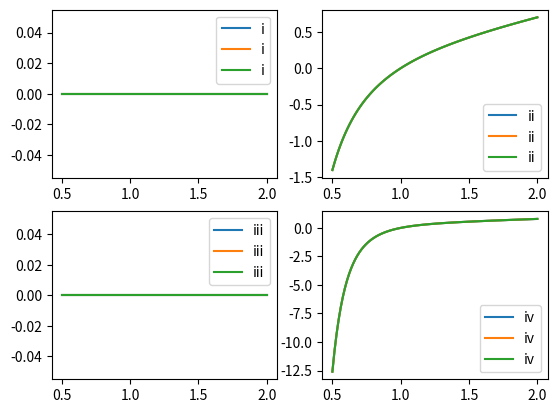

This chart was generated by the following Python code:
"""
[redacted]
University of Washington
Department of Aeronautics & Astronautics
[redacted]
Problems 1 and 2
Calculate cauchy and nominal stress in principal (e1) direction as a function of stretch rate for uniaxial and biaxial strain states
"""
import numpy as np
import matplotlib.pyplot as plt

# Deformation characteristics + tools (uniform deformation), i.e, tensor stuff
F = np.eye(3,3) # Deformation-gradient 
B = np.eye(3,3) # Left Cauchy-Green
J = 1.0 # Jacobian, J = det(F), implies that invariants are already normalized

BddB = 0.0 # shows up in I_2, pg. 96 of Allan and Bower
for idx in np.arange(B.shape[0]):
    for kdx in np.arange(B.shape[1]):
        BddB = BddB + B[idx,kdx]*B[kdx,idx]


# Representative Material Properties: Table 3.7 in Allan and Bower
mu_1_nh = 0.4 # MN m^{-2}, Neo-Hookean

mu_1_mr = 0.39 # MN m^{-2}, Mooney-Rivlin
mu_2_mr = 0.015 # MN m^{-2}, Mooney-Rivlin

mu_1_ab = 0.4 # MN m^{-2}, Arruda-Boyce
beta_ab = 10.0 # Arruda-Boyce material parameter

mu_og = np.array([0.62,0.00118,-0.00981]) # MN m^{-2}, Ogden
alpha_og = np.array([1.3,5.0,-2.0]) # Ogden material parameters

# Stretch Rate
nl = 100
lambda_sr = np.linspace(0.5,2.0,nl)

""" Problem 1 - Uniaxial tension """
# Invariants, J = 1 so already normalized
I_1_uni = lambda_sr**2 + 2.0/lambda_sr 
I_2_uni = 0.5*(I_1_uni**2 - BddB)

# Cauchy
sigma11_nh_uni = mu_1_nh/J**(5/3)*(B[0,0] - (1.0/3.0)*np.trace(B)) # Neo-Hookean

## Mooney-Rivlin
# tensor contraction
B1k_Bk1 = 0.0
for kidx in np.arange(B.shape[0]): # B is square
    B1k_Bk1 = B1k_Bk1 + B[0,kidx]*B[kidx,0]
    
sigma11_mr_uni = (mu_1_mr/J**(5/3)) * (1.0 + (1.0/J**(2/3))*np.trace(B)) * B[0,0] \
    - (mu_2_mr/(3.0*J**(5/3))) * (I_1_uni + 2.0*I_2_uni) - (mu_2_mr/J**(7/3)) * B1k_Bk1

## Arruda-Boyce
sigma11_ab_uni = (2.0/J**(5/3))*(0.5*mu_1_ab + (1.0/(10.0*beta_ab**2))*I_1_uni) * B[0,0] \
    - (2.0/(3.0*J))*(I_1_uni * (0.5*mu_1_ab + (1.0/(10.0 * beta_ab**2))*I_1_uni))

# Ogden defeated me for the moment
"""
pdvSED = 0.0 # Eq (31) in HW4
for kidx in np.arange(mu_og.shape[0]):
    pdvSED = pdvSED + (2.0*mu_og[kidx])/(alpha_og[kidx]**2)*(1.0/J**(1/3))

# sigma11_og_uni = (1.0/J**(1/3))# Equation (32) in HW4, outer product (which has a typo) should just contribute 1 to principal component
"""

# Nominal - Table 3.6 in Allan and Bower
S1_nh_uni = mu_1_nh*(lambda_sr - 1.0/lambda_sr**2)

S1_mr_uni = mu_1_mr*(lambda_sr - 1.0/lambda_sr**2) + mu_2_mr*(1.0 - 1.0/lambda_sr**3)

C_ab_uni = mu_1_ab*(1.0 + I_1_uni/(5.0*beta_ab**2) + (33.0*I_1_uni**2)/(525.0*beta_ab**4))
S1_ab_uni = C_ab_uni*(lambda_sr - 1.0/lambda_sr**2)

S1_og_uni = 0.0
for oidx in np.arange(mu_og.shape[0]):
    S1_og_uni += mu_og[oidx]*(lambda_sr**(alpha_og[oidx]) - 1.0/lambda_sr**(-alpha_og[oidx]/2)) * (1.0/lambda_sr)

""" Problem 2 - Biaxial tension """
I_1_bi = 2.0*lambda_sr**2 + 1.0/lambda_sr**4
I_2_bi = 0.5*(I_1_bi**2 - BddB)

# Cauchy
sigma11_nh_bi = mu_1_nh/J**(5/3)*(B[0,0] - (1.0/3.0)*np.trace(B)) # Neo-Hookean

## Mooney-Rivlin
sigma11_mr_bi = (mu_1_mr/J**(5/3)) * (1.0 + (1.0/J**(2/3))*np.trace(B)) * B[0,0] \
    - (mu_2_mr/(3.0*J**(5/3))) * (I_1_bi + 2.0*I_2_bi) - (mu_2_mr/J**(7/3)) * B1k_Bk1

## Arruda-Boyce
sigma11_ab_bi = (2.0/J**(5/3))*(0.5*mu_1_ab + (1.0/(10.0*beta_ab**2))*I_1_bi) * B[0,0] - \
    (2.0/(3.0*J))*(I_1_bi * (0.5*mu_1_ab + (1.0/(10.0 * beta_ab**2))*I_1_bi))

# Nominal - Table 3.6 in Allan and Bower
S1_nh_bi = mu_1_nh*(lambda_sr - 1.0/lambda_sr**5)

S1_mr_bi = mu_1_mr*(lambda_sr - 1.0/lambda_sr**5) + mu_2_mr*(lambda_sr**3 - 1.0/lambda_sr**3)

C_ab_bi = mu_1_ab*(1.0 + I_1_bi/(5.0*beta_ab**2) + (33.0*I_1_bi**2)/(525.0*beta_ab**4))
S1_ab_bi = C_ab_bi*(lambda_sr - 1.0/lambda_sr**5)

S1_og_bi = 0.0
for oidx in np.arange(mu_og.shape[0]):
    S1_og_bi += mu_og[oidx]*(lambda_sr**(alpha_og[oidx]) - lambda_sr**(-2.0*alpha_og[oidx])) * (1.0/lambda_sr)

""" Graphs """
# Problem 1
## Subplots
nr = 2
nc = 2
nh_fig,nh_ax = plt.subplots(nr,nc)
mr_fig,mr_ax = plt.subplots(nr,nc)
ab_fig,ab_ax = plt.subplots(nr,nc)

sigma11_nh_uni = sigma11_nh_uni * np.ones(lambda_sr.shape[0])
sigma11_nh_bi = sigma11_nh_bi * np.ones(lambda_sr.shape[0])

# Neo - Hookean
nh_ax[0,0].plot(lambda_sr,sigma11_nh_uni,label='i')
nh_ax[0,1].plot(lambda_sr,S1_nh_uni,label='ii')
nh_ax[1,0].plot(lambda_sr,sigma11_nh_bi,label='iii')
nh_ax[1,1].plot(lambda_sr,S1_nh_bi,label='iv')

nh_ax[0,0].legend()
nh_ax[0,1].legend()
nh_ax[1,0].legend()
nh_ax[1,1].legend()

# Mooney-Rivlin
nh_ax[0,0].plot(lambda_sr,sigma11_nh_uni,label='i')
nh_ax[0,1].plot(lambda_sr,S1_nh_uni,label='ii')
nh_ax[1,0].plot(lambda_sr,sigma11_nh_bi,label='iii')
nh_ax[1,1].plot(lambda_sr,S1_nh_bi,label='iv')

nh_ax[0,0].legend()
nh_ax[0,1].legend()
nh_ax[1,0].legend()
nh_ax[1,1].legend()

# Arruda-Boyce
nh_ax[0,0].plot(lambda_sr,sigma11_nh_uni,label='i')
nh_ax[0,1].plot(lambda_sr,S1_nh_uni,label='ii')
nh_ax[1,0].plot(lambda_sr,sigma11_nh_bi,label='iii')
nh_ax[1,1].plot(lambda_sr,S1_nh_bi,label='iv')

nh_ax[0,0].legend()
nh_ax[0,1].legend()
nh_ax[1,0].legend()
nh_ax[1,1].legend()
plt.show()
